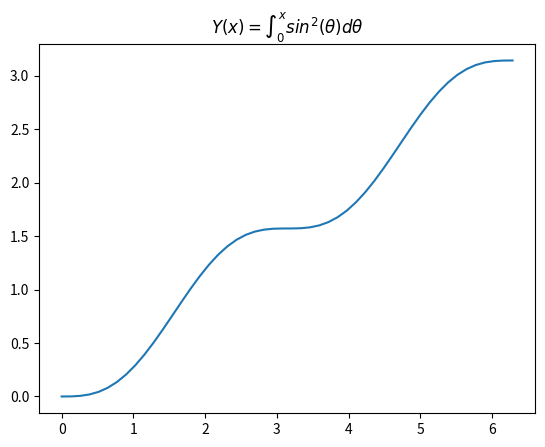

Write the Python code that produced this figure.
# -*- coding: utf-8 -*-
from sympy import init_printing, symbols, integrate
import numpy as np
import sympy
init_printing()

x, y = symbols('x y')
z=sympy.sqrt(x ** 2 + y ** 2)
z.subs(x, 3)

from sympy.abc import theta
y = sympy.sin(theta) ** 2
Y = integrate(y)
print(Y.subs(theta, np.pi) - Y.subs(theta, 0))
print(integrate(y, (theta, 0, sympy.pi)))
Y_indef = sympy.Integral(y)  #不定积分
Y_def = sympy.Integral(y, (theta, 0, sympy.pi)) #定积分

Y_raw = lambda x: integrate(y, (theta, 0, x))
Y = np.vectorize(Y_raw)

import matplotlib.pyplot as plt

x = np.linspace(0, 2 * np.pi)
p = plt.plot(x, Y(x))
t = plt.title(r'$Y(x) = \int_0^x sin^2(\theta) d\theta$')
plt.show()
